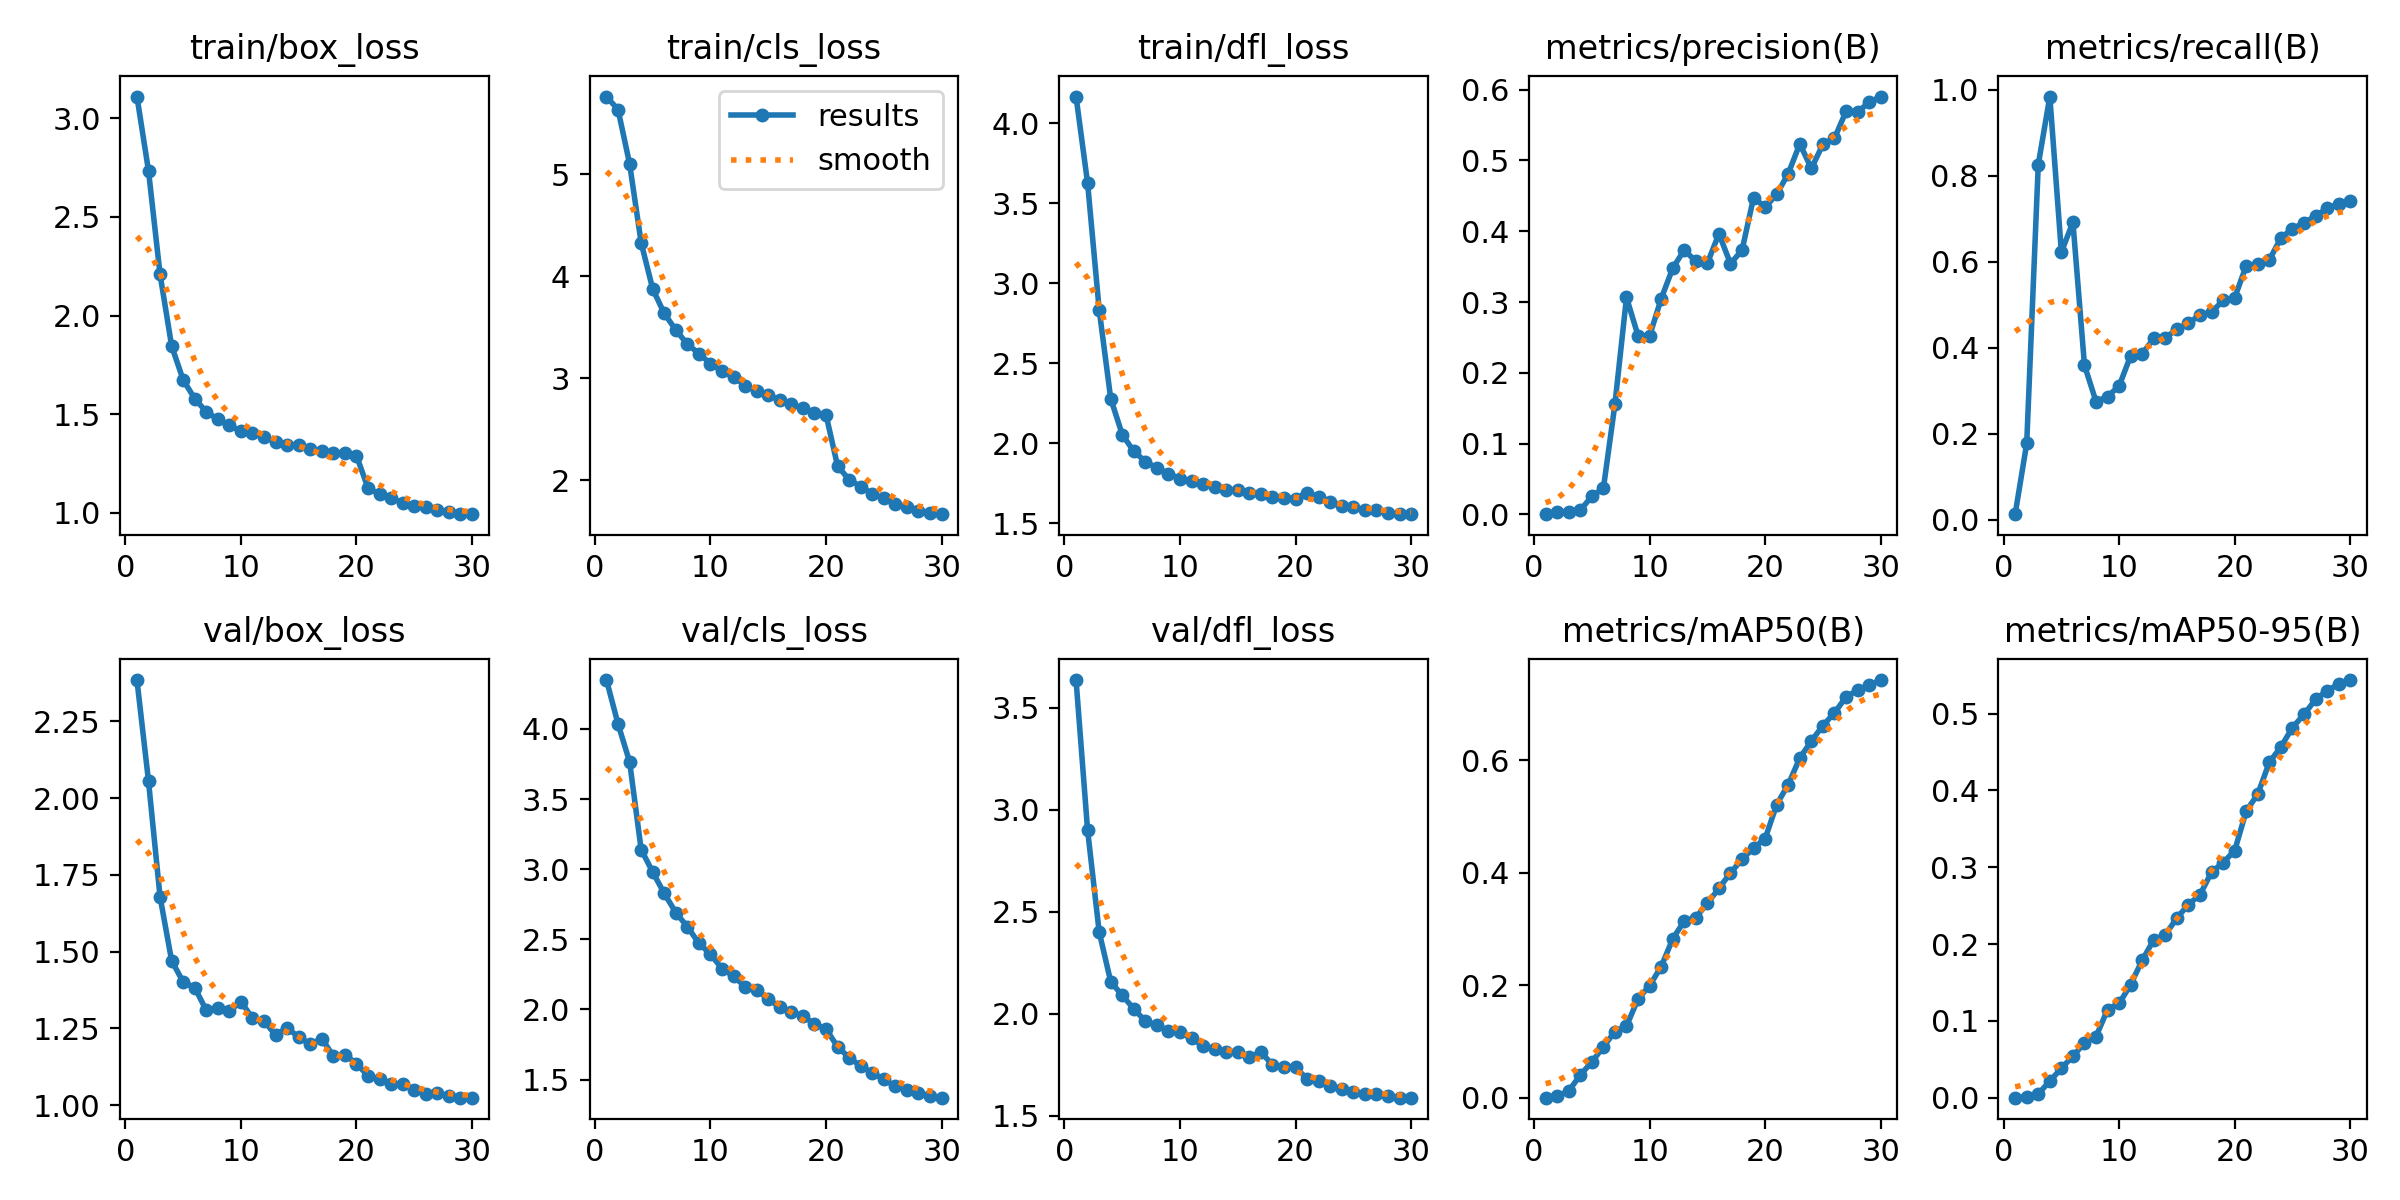

Values plotted in this chart, from the file beside it:
epoch, time, train/box_loss, train/cls_loss, train/dfl_loss, metrics/precision(B), metrics/recall(B), metrics/mAP50(B), metrics/mAP50-95(B), val/box_loss, val/cls_loss, val/dfl_loss, lr/pg0, lr/pg1, lr/pg2
1, 160.8, 3.11, 5.762, 4.168, 0.00038, 0.01346, 0.00025, 7e-05, 2.385, 4.349, 3.636, 4.88831e-05, 4.88831e-05, 4.88831e-05
2, 311.7, 2.734, 5.633, 3.626, 0.00303, 0.1778, 0.00327, 0.00116, 2.055, 4.035, 2.899, 9.46529e-05, 9.46529e-05, 9.46529e-05
3, 461, 2.209, 5.102, 2.835, 0.00285, 0.826, 0.01194, 0.00498, 1.679, 3.766, 2.402, 0.0001372, 0.0001372, 0.0001372
4, 607.2, 1.847, 4.328, 2.278, 0.00585, 0.9842, 0.04059, 0.02159, 1.471, 3.14, 2.158, 0.0001324, 0.0001324, 0.0001324
5, 753.6, 1.674, 3.875, 2.054, 0.02565, 0.6228, 0.06352, 0.03824, 1.401, 2.979, 2.09, 0.0001276, 0.0001276, 0.0001276
6, 900.2, 1.579, 3.636, 1.949, 0.03672, 0.6919, 0.09069, 0.05433, 1.383, 2.827, 2.025, 0.0001227, 0.0001227, 0.0001227
7, 1047, 1.513, 3.473, 1.885, 0.1556, 0.3597, 0.1178, 0.07098, 1.309, 2.69, 1.964, 0.0001179, 0.0001179, 0.0001179
8, 1194, 1.475, 3.335, 1.844, 0.3065, 0.2751, 0.1275, 0.07962, 1.317, 2.59, 1.943, 0.000113, 0.000113, 0.000113
9, 1340, 1.444, 3.243, 1.81, 0.2525, 0.2868, 0.1759, 0.1147, 1.307, 2.471, 1.915, 0.0001082, 0.0001082, 0.0001082
10, 1488, 1.413, 3.143, 1.778, 0.2522, 0.3115, 0.1994, 0.1226, 1.337, 2.394, 1.911, 0.0001033, 0.0001033, 0.0001033
11, 1635, 1.406, 3.07, 1.761, 0.3046, 0.3819, 0.2332, 0.1473, 1.283, 2.291, 1.88, 9.849e-05, 9.849e-05, 9.849e-05
12, 1781, 1.385, 3.011, 1.743, 0.3477, 0.3861, 0.2826, 0.1791, 1.274, 2.237, 1.844, 9.3639e-05, 9.3639e-05, 9.3639e-05
13, 1928, 1.36, 2.929, 1.723, 0.3736, 0.4225, 0.3144, 0.2056, 1.228, 2.161, 1.828, 8.8788e-05, 8.8788e-05, 8.8788e-05
14, 2073, 1.344, 2.877, 1.71, 0.3575, 0.4237, 0.3205, 0.212, 1.252, 2.141, 1.814, 8.3937e-05, 8.3937e-05, 8.3937e-05
15, 2219, 1.345, 2.833, 1.705, 0.3549, 0.4433, 0.3459, 0.2342, 1.22, 2.072, 1.811, 7.9086e-05, 7.9086e-05, 7.9086e-05
16, 2366, 1.326, 2.789, 1.691, 0.3965, 0.4573, 0.3725, 0.2513, 1.199, 2.018, 1.789, 7.4235e-05, 7.4235e-05, 7.4235e-05
17, 2513, 1.314, 2.745, 1.681, 0.3542, 0.4766, 0.4001, 0.2643, 1.216, 1.981, 1.812, 6.9384e-05, 6.9384e-05, 6.9384e-05
18, 2658, 1.305, 2.704, 1.664, 0.3733, 0.4829, 0.424, 0.2937, 1.16, 1.952, 1.75, 6.4533e-05, 6.4533e-05, 6.4533e-05
19, 2803, 1.304, 2.66, 1.658, 0.4476, 0.5103, 0.4445, 0.3059, 1.165, 1.896, 1.741, 5.9682e-05, 5.9682e-05, 5.9682e-05
20, 2948, 1.29, 2.642, 1.653, 0.4339, 0.5165, 0.461, 0.3217, 1.135, 1.86, 1.738, 5.4831e-05, 5.4831e-05, 5.4831e-05
21, 3091, 1.125, 2.139, 1.69, 0.4522, 0.5912, 0.5215, 0.3731, 1.095, 1.734, 1.682, 4.998e-05, 4.998e-05, 4.998e-05
22, 3232, 1.096, 2.008, 1.665, 0.4814, 0.5941, 0.5572, 0.3952, 1.084, 1.656, 1.671, 4.5129e-05, 4.5129e-05, 4.5129e-05
23, 3372, 1.077, 1.939, 1.635, 0.5234, 0.6042, 0.6044, 0.4367, 1.068, 1.597, 1.648, 4.0278e-05, 4.0278e-05, 4.0278e-05
24, 3513, 1.05, 1.869, 1.609, 0.4888, 0.6559, 0.6345, 0.4565, 1.07, 1.547, 1.632, 3.5427e-05, 3.5427e-05, 3.5427e-05
25, 3654, 1.037, 1.822, 1.598, 0.5227, 0.6766, 0.662, 0.4818, 1.048, 1.501, 1.619, 3.0576e-05, 3.0576e-05, 3.0576e-05
26, 3794, 1.028, 1.766, 1.581, 0.5314, 0.6909, 0.6846, 0.4988, 1.035, 1.452, 1.606, 2.5725e-05, 2.5725e-05, 2.5725e-05
27, 3936, 1.015, 1.744, 1.581, 0.5692, 0.7064, 0.7129, 0.5184, 1.041, 1.425, 1.609, 2.0874e-05, 2.0874e-05, 2.0874e-05
28, 4078, 1.003, 1.703, 1.562, 0.5685, 0.7242, 0.7251, 0.5298, 1.029, 1.401, 1.6, 1.6023e-05, 1.6023e-05, 1.6023e-05
29, 4219, 0.9938, 1.678, 1.556, 0.5821, 0.7343, 0.7341, 0.5382, 1.024, 1.38, 1.589, 1.1172e-05, 1.1172e-05, 1.1172e-05
30, 4361, 0.9947, 1.668, 1.559, 0.5903, 0.7418, 0.7429, 0.5436, 1.025, 1.371, 1.59, 6.321e-06, 6.321e-06, 6.321e-06
